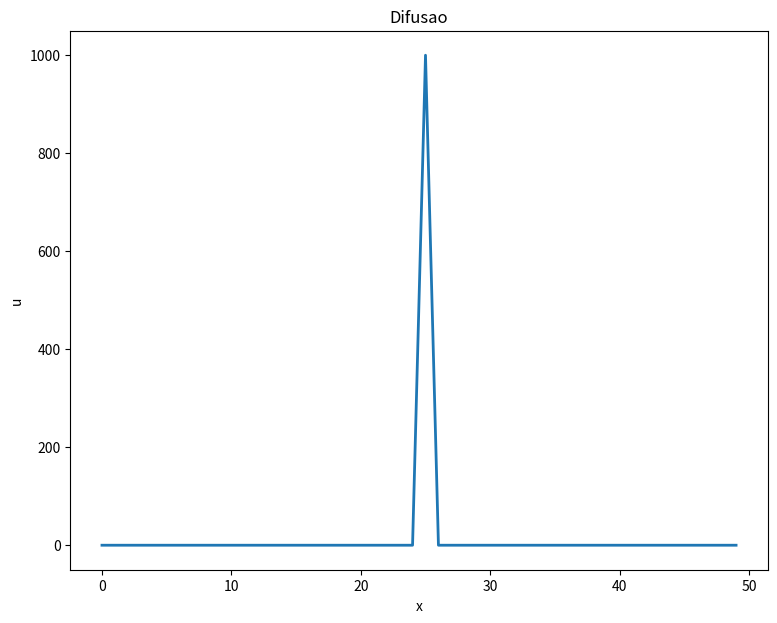

Write Python code to recreate this figure. (Note: this script raises an exception after producing the figure.)
import numpy as np
import matplotlib.pyplot as plt

def plot(passo, x, u):
    plt.plot(x,u,linewidth=2)
    plt.xlabel('x')
    plt.ylabel('u')
    plt.title("Difusao")
    plt.savefig("figs/u" + str(passo) + ".png", format="png", bbox_inches="tight")
    
def Diffusion1D(nsteps, xsize, dx, u, traces): 
    xvalues = np.arange(0,xsize,dx)
    dt = 0.1 
    Du = 1
    plot(0, xvalues, u)

    for x in xvalues:
        traces[x][0] = u[x]
    
    for i in range (1,nsteps): # para cada passo de tempo 
        for x in xvalues: # para cada posicao x do espaco
            coeff = Du/(dx*dx)
            diffu = 0
            if (0 < x and x < xsize-1):
                diffu = (u[x+1] - 2*u[x] + u[x-1])*coeff  
            elif (x < xsize - 1):
                diffu = (u[x+1] - u[x])*coeff #u[x-1] = u[x] para x == 0
            elif (x > 0):
                diffu = (-u[x] + u[x-1])*coeff

            u[x] += diffu*dt 
            traces[x][i] = u[x]

        if (i % 10 == 0):
            plot(i, xvalues, u)    

    plt.figure(figsize=(9,7))
    times = range (0,nsteps)
    plt.plot(times,traces[10][:], color='b', label='u[10]')
    plt.plot(times,traces[20][:], color='r', label='u[20]')
    plt.plot(times,traces[30][:], color='g', label='u[30]')
    plt.plot(times,traces[40][:], color='m', label='u[40]')
    plt.xlabel('t')
    plt.ylabel('u')
    plt.legend(loc='best')
    plt.title("Evolution of u concentration at different points")
    plt.savefig("figs/u_x.png", format="png", bbox_inches="tight")


nsteps = 500
xsize = 50 # tamanho do dominio (de 0 a 100)
dx = 1 # discretizacao Espacial 
npoints = int(xsize/dx)
initialConcentration = 1000 # concentracao inicial  

u = np.zeros(npoints)  # concentracao em cada ponto x do espaco   
u[int(xsize/2)] = initialConcentration

traces = np.zeros((npoints,nsteps))

plt.figure(figsize=(9,7))
Diffusion1D(nsteps,xsize,dx,u, traces) 